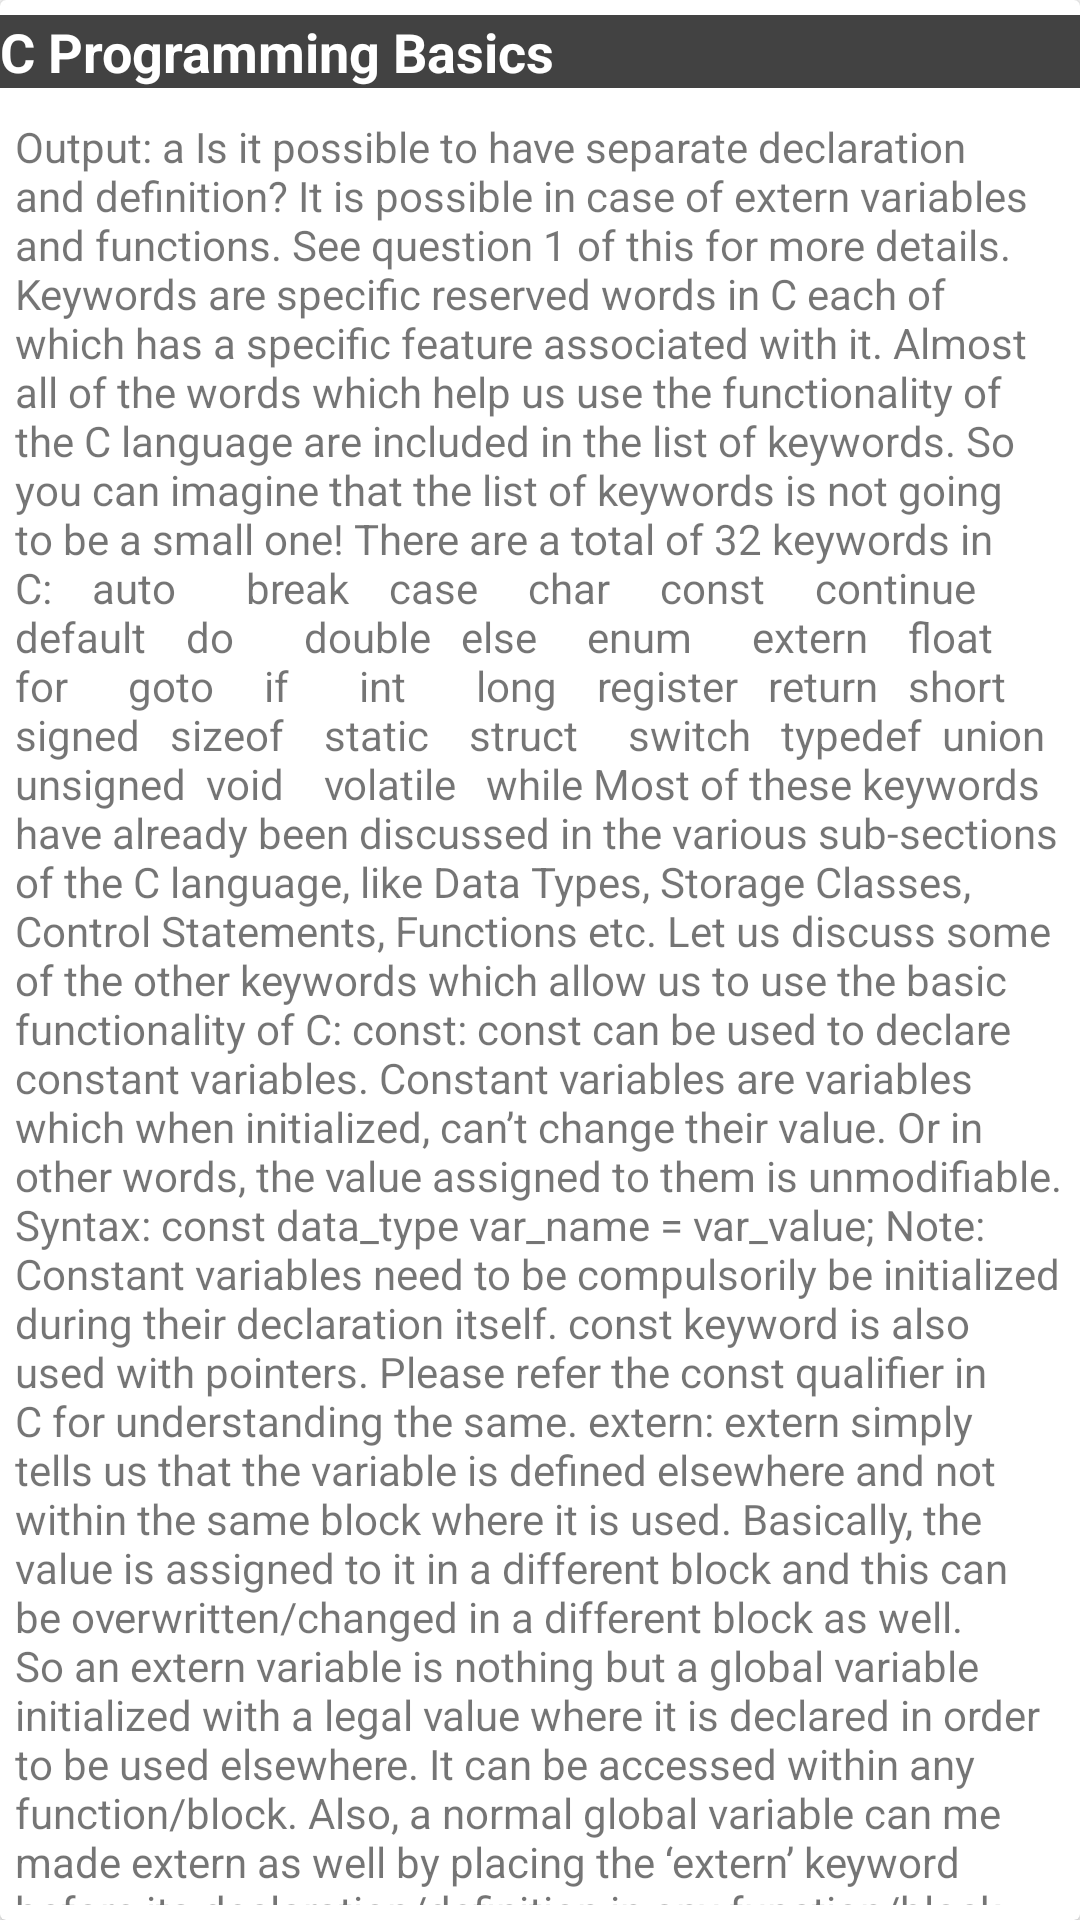

Write the Android layout XML for this screen, with the resource values it uses.
<!-- AndroidManifest.xml: application theme AppTheme.NoActionBar -->
<!-- res/layout/article_list_item.xml -->
<?xml version="1.0" encoding="utf-8"?>
<android.support.v7.widget.CardView android:layout_width="match_parent"
    android:layout_height="wrap_content"
    android:layout_margin="5dp"
    xmlns:android="http://schemas.android.com/apk/res/android">

        <LinearLayout
            android:layout_width="match_parent"
            android:layout_height="wrap_content"
            android:orientation="vertical">


        <TextView
            android:layout_marginTop="5dp"
            android:layout_width="match_parent"
            android:layout_height="wrap_content"
            android:text="C Programming Basics"
            android:id="@+id/article_name"
            android:textStyle="bold"
            android:textSize="18dp"
            android:textColor="@color/cardview_light_background"
            android:background="@color/cardview_dark_background"/>

        <TextView
            android:padding="5dp"
            android:layout_marginTop="5dp"
            android:layout_width="match_parent"
            android:layout_height="wrap_content"
            android:id="@+id/article_text"
            android:text="Output:
a
Is it possible to have separate declaration and definition?
It is possible in case of extern variables and functions. See question 1 of this for more details.


Keywords are specific reserved words in C each of which has a specific feature associated with it. Almost all of the words which help us use the functionality of the C language are included in the list of keywords. So you can imagine that the list of keywords is not going to be a small one!
There are a total of 32 keywords in C:
   auto       break    case     char     const     continue
   default    do       double   else     enum      extern
   float      for      goto     if       int       long
   register   return   short    signed   sizeof    static
   struct     switch   typedef  union    unsigned  void
   volatile   while
Most of these keywords have already been discussed in the various sub-sections of the C language, like Data Types, Storage Classes, Control Statements, Functions etc.
Let us discuss some of the other keywords which allow us to use the basic functionality of C:
const: const can be used to declare constant variables. Constant variables are variables which when initialized, can’t change their value. Or in other words, the value assigned to them is unmodifiable.
Syntax:
const data_type var_name = var_value;
Note: Constant variables need to be compulsorily be initialized during their declaration itself. const keyword is also used with pointers. Please refer the const qualifier in C for understanding the same.
extern: extern simply tells us that the variable is defined elsewhere and not within the same block where it is used. Basically, the value is assigned to it in a different block and this can be overwritten/changed in a different block as well. So an extern variable is nothing but a global variable initialized with a legal value where it is declared in order to be used elsewhere. It can be accessed within any function/block. Also, a normal global variable can me made extern as well by placing the ‘extern’ keyword before its declaration/definition in any function/block. This basically signifies that we are not initializing a new variable but instead we are using/accessing the global variable only. The main purpose of using extern variables is that they can be accessed between two different files which are part of a large program.
Syntax:
extern data_type var_name = var_value;
static: static keyword is used to declare static variables which are popularly used while writing programs in C language. Static variables have a property of preserving their value even after they are out of their scope! Hence, static variables preserve the value of their last use in their scope. So we can say that they are initialized only once and exist till the termination of the program. Thus, no new memory is allocated because they are not re-declared. Their scope is local to the function to which they were defined. Global static variables can be accessed anywhere in the program. By default, they are assigned the value 0 by the compiler.
Syntax:
static data_type var_name = var_value;
void: void is a special data type only. But what makes it so special? void, as it literally means an empty data type. It means it has nothing or it holds no value. For example, when it is used as the return data type for a function, it simply represents that the function returns no value. Similarly, when it is added to a function heading, it represents that the function takes no arguments.
Note: void also has a significant use with pointers. Please refer the void pointer in C for understanding the same.
typedef: typedef is used to give a new name to an already existing or even a custom data type (like a structure). It comes in very handy at times, for example in a case when the name of the structure defined by you is very long or you just need a short-hand notation of a per-existing data type."/>

        </LinearLayout>

    </android.support.v7.widget.CardView>
<!-- resources referenced by this layout -->
<resources>
  <style name="AppTheme.NoActionBar">
          <item name="windowActionBar">false</item>
          <item name="windowNoTitle">true</item>
          <item name="colorPrimary">@color/colorPrimary</item>
          <item name="colorPrimaryDark">@color/colorPrimaryDark</item>
          <item name="colorAccent">@color/colorPrimaryLight</item>
      </style>
  <color name="colorPrimary">#212121</color>
  <color name="colorPrimaryDark">#424242</color>
  <color name="colorPrimaryLight">#bdbdbd</color>
</resources>
